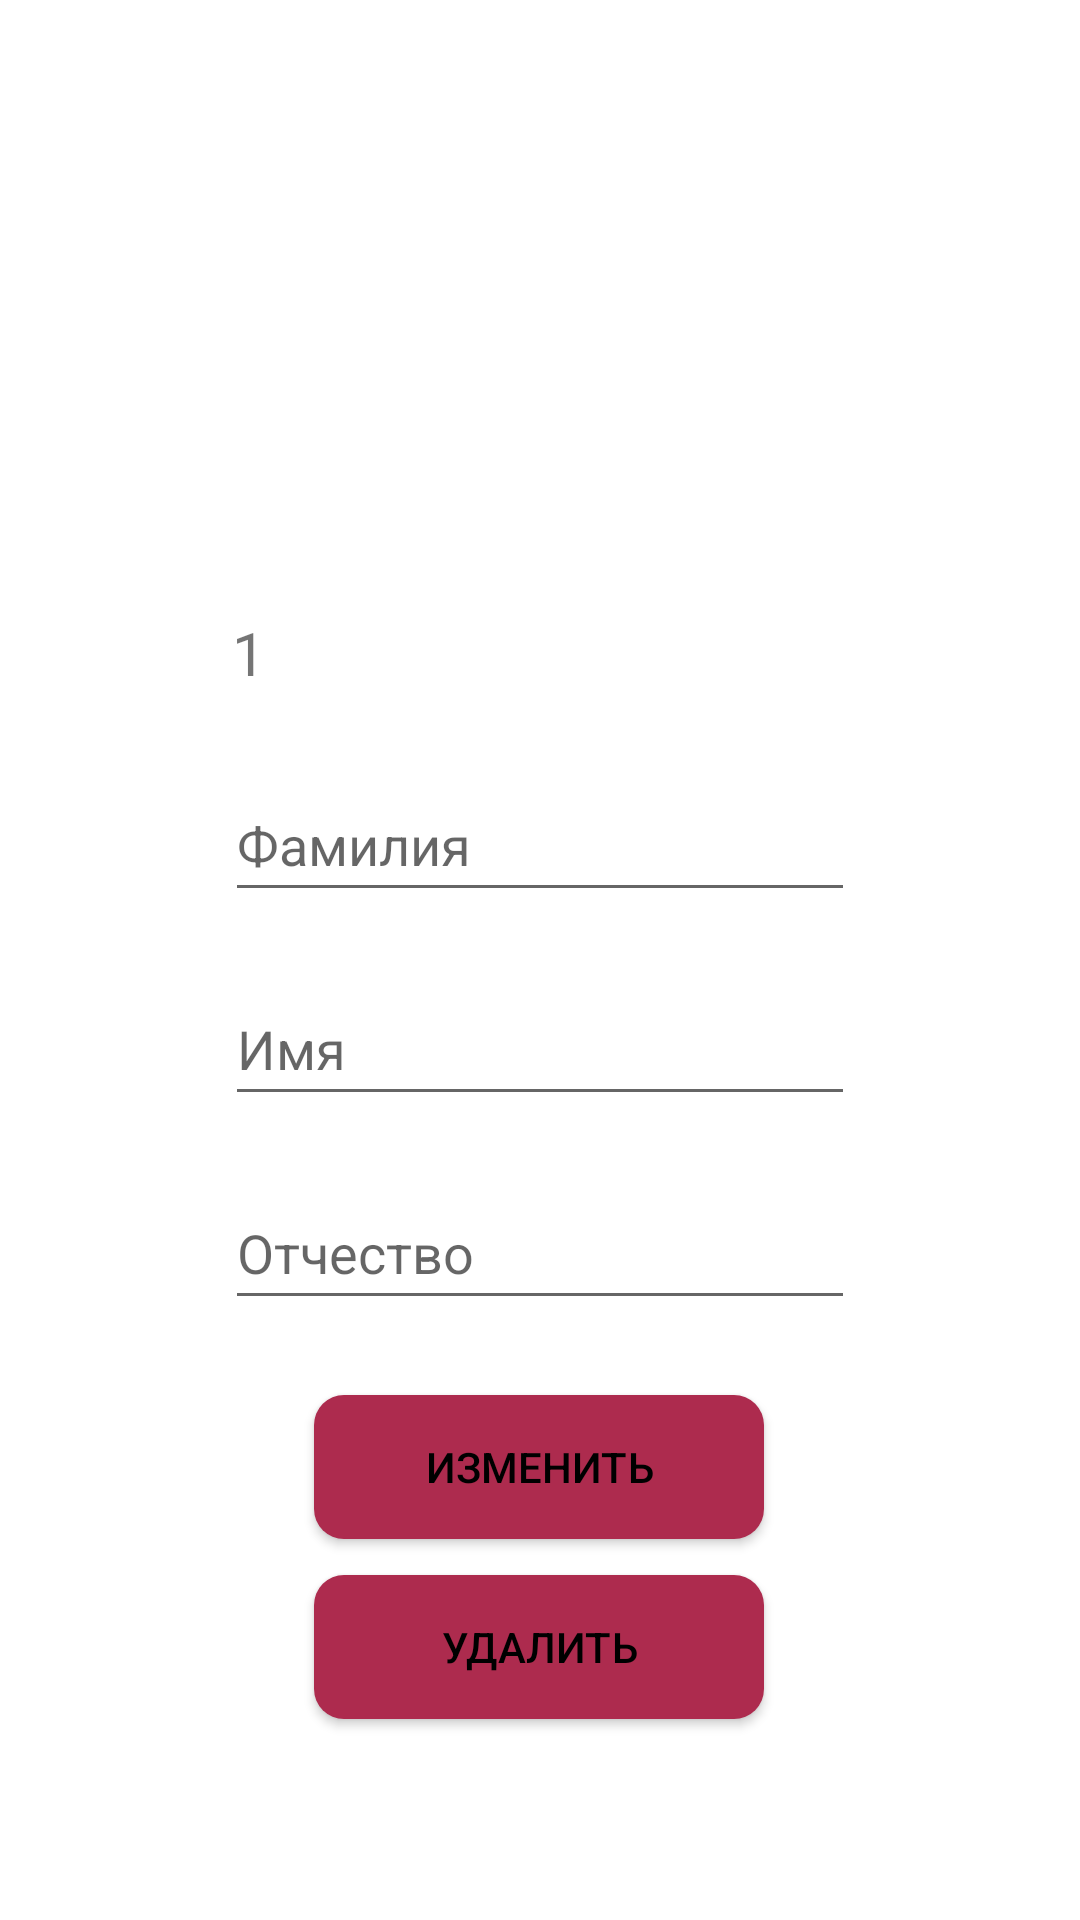

Write the Android layout XML for this screen, with the resource values it uses.
<!-- AndroidManifest.xml: application theme Theme.ApiProject -->
<!-- res/layout/activity_update_employee.xml -->
<?xml version="1.0" encoding="utf-8"?>
<androidx.constraintlayout.widget.ConstraintLayout xmlns:android="http://schemas.android.com/apk/res/android"
    xmlns:app="http://schemas.android.com/apk/res-auto"
    xmlns:tools="http://schemas.android.com/tools"
    android:layout_width="match_parent"
    android:layout_height="match_parent"
    tools:context=".UpdateEmployee">


    <EditText
        android:id="@+id/etUpdatePatromymic"
        android:layout_width="wrap_content"
        android:layout_height="wrap_content"
        android:layout_marginTop="20dp"
        android:ems="10"


        android:hint="Отчество"
        android:inputType="textPersonName"
        android:minHeight="48dp"
        app:layout_constraintEnd_toEndOf="parent"
        app:layout_constraintStart_toStartOf="parent"
        app:layout_constraintTop_toBottomOf="@+id/etUpdateName" />

    <EditText
        android:id="@+id/etUpdateName"
        android:layout_width="wrap_content"
        android:layout_height="wrap_content"
        android:layout_marginTop="20dp"
        android:ems="10"
        android:hint="Имя"


        android:inputType="textPersonName"
        android:minHeight="48dp"
        app:layout_constraintEnd_toEndOf="parent"
        app:layout_constraintStart_toStartOf="parent"
        app:layout_constraintTop_toBottomOf="@+id/etUpdateSurname" />

    <EditText
        android:id="@+id/etUpdateSurname"
        android:layout_width="wrap_content"
        android:layout_height="wrap_content"
        android:layout_marginTop="25dp"
        android:ems="10"
        android:hint="Фамилия"


        android:inputType="textPersonName"
        android:minHeight="48dp"
        app:layout_constraintEnd_toEndOf="parent"
        app:layout_constraintStart_toStartOf="parent"
        app:layout_constraintTop_toBottomOf="@+id/tvUpdateEmployeeID" />

    <TextView
        android:id="@+id/tvUpdateEmployeeID"
        android:layout_width="wrap_content"
        android:layout_height="wrap_content"
        android:layout_marginTop="204dp"
        android:text="1"

        android:textSize="20dp"
        app:layout_constraintEnd_toEndOf="parent"
        app:layout_constraintHorizontal_bias="0.222"
        app:layout_constraintStart_toStartOf="parent"
        app:layout_constraintTop_toTopOf="parent" />

    <androidx.appcompat.widget.AppCompatButton
        android:id="@+id/btnChange"
        android:layout_width="wrap_content"
        android:layout_height="wrap_content"
        android:layout_marginTop="25dp"
        android:width="150dp"
        android:background="@drawable/button_shape_circle"
        android:textColor="@color/mncolor"
        android:text="Изменить"
        app:layout_constraintEnd_toEndOf="parent"
        app:layout_constraintHorizontal_bias="0.498"
        app:layout_constraintStart_toStartOf="parent"
        app:layout_constraintTop_toBottomOf="@+id/etUpdatePatromymic" />

    <androidx.appcompat.widget.AppCompatButton
        android:id="@+id/btnDelete"
        android:width="150dp"
        android:layout_width="wrap_content"
        android:layout_height="wrap_content"
        android:layout_marginTop="12dp"
        android:text="Удалить"
        android:background="@drawable/button_shape_circle"
        android:textColor="@color/mncolor"
        app:layout_constraintEnd_toEndOf="parent"
        app:layout_constraintHorizontal_bias="0.498"
        app:layout_constraintStart_toStartOf="parent"
        app:layout_constraintTop_toBottomOf="@+id/btnChange" />

</androidx.constraintlayout.widget.ConstraintLayout>
<!-- resources referenced by this layout -->
<resources>
  <color name="mncolor">#FF000000</color>
  <!-- drawable button_shape_circle (drawable) -->
  <?xml version="1.0" encoding="utf-8"?>
  <selector xmlns:android="http://schemas.android.com/apk/res/android">
  
      <item android:state_pressed="false">
  
          <shape xmlns:android="http://schemas.android.com/apk/res/android" android:shape="rectangle">
  
              <solid android:color="@color/hcolor" />
              <corners android:bottomRightRadius="10dp"
                  android:bottomLeftRadius="10dp"
                  android:topRightRadius="10dp"
                  android:topLeftRadius="10dp"/>
          </shape>
      </item>
  
  </selector>
  <style name="Theme.ApiProject" parent="Theme.MaterialComponents.DayNight.DarkActionBar">
          
          <item name="colorPrimary">@color/purple_500</item>
          <item name="colorPrimaryVariant">@color/purple_700</item>
          <item name="colorOnPrimary">@color/white</item>
          
          <item name="colorSecondary">@color/teal_200</item>
          <item name="colorSecondaryVariant">@color/teal_700</item>
          <item name="colorOnSecondary">@color/black</item>
          
          <item name="android:statusBarColor">?attr/colorPrimaryVariant</item>
          
      </style>
  <color name="hcolor">#AD2B4E</color>
  <color name="purple_500">#FF6200EE</color>
  <color name="purple_700">#FF3700B3</color>
  <color name="white">#FFFFFFFF</color>
  <color name="teal_200">#FF03DAC5</color>
  <color name="teal_700">#FF018786</color>
  <color name="black">#FF000000</color>
</resources>
